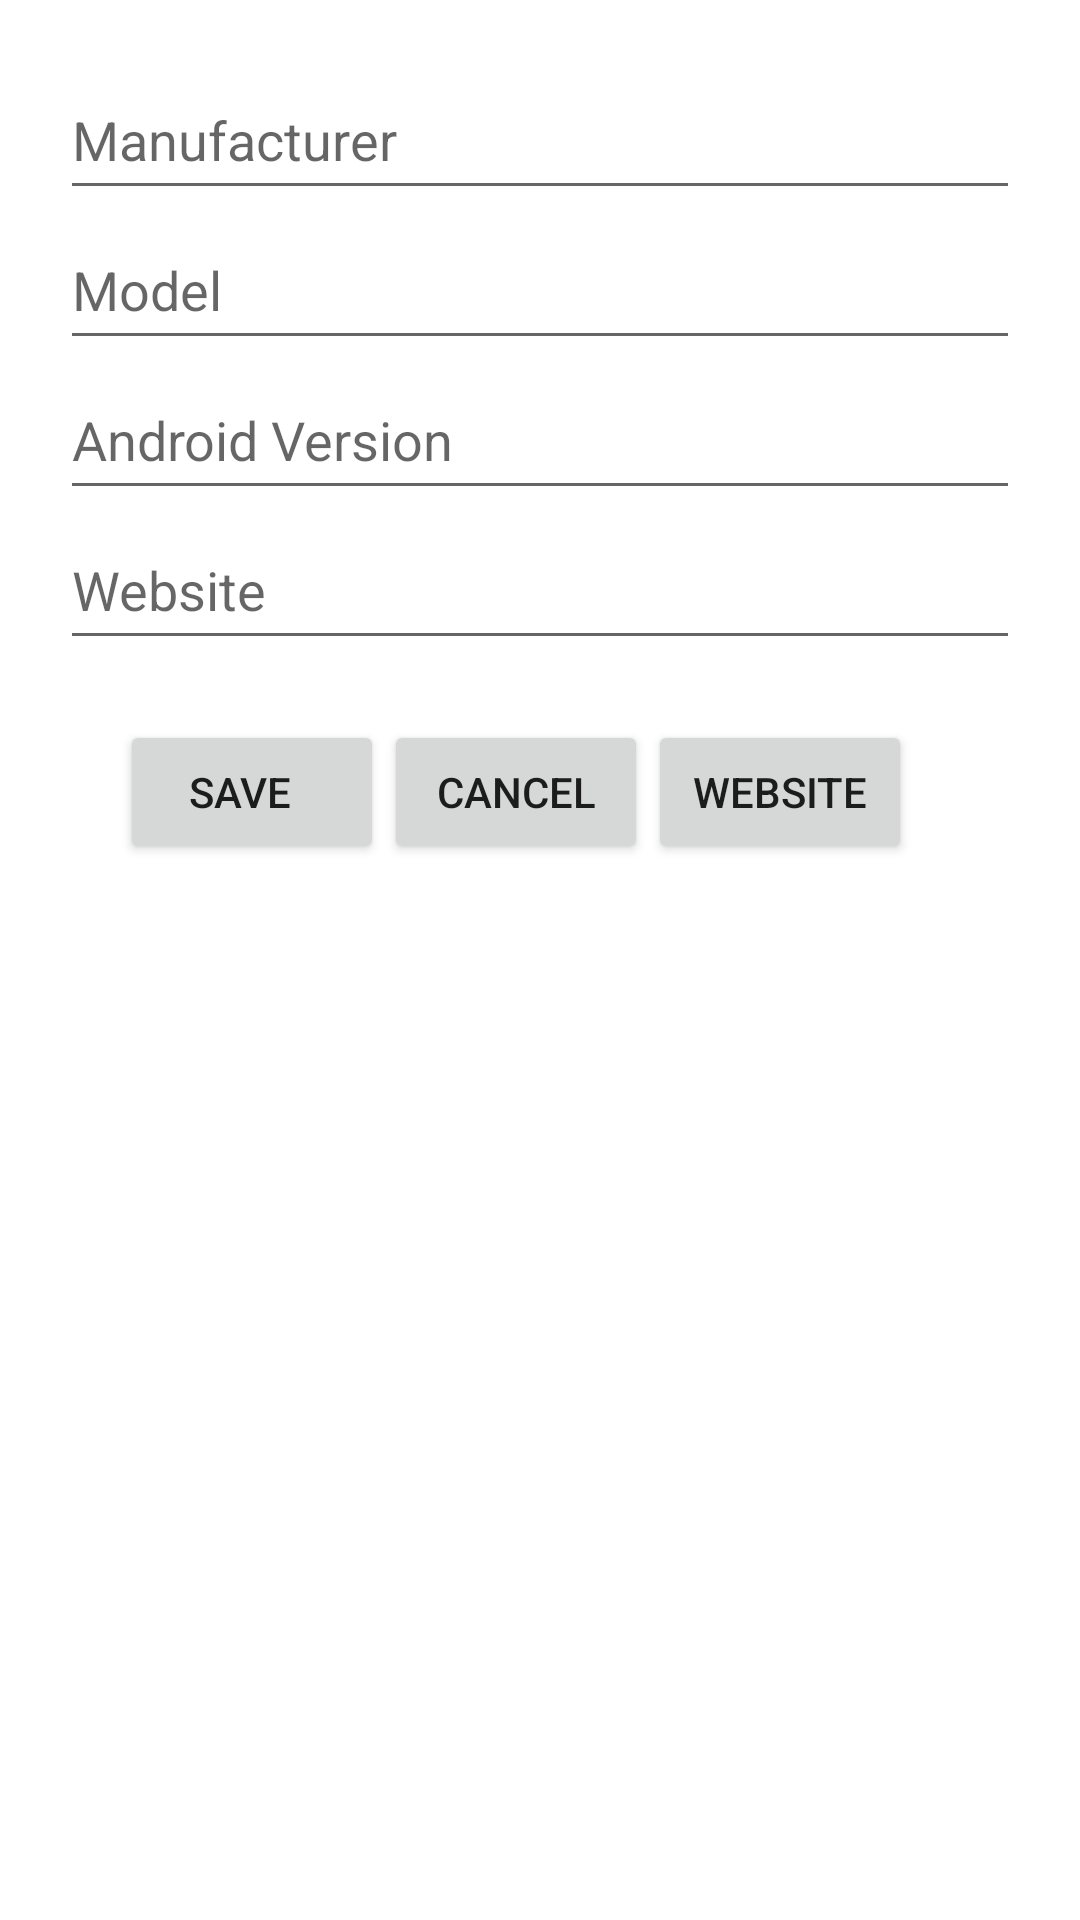

Write the Android layout XML for this screen, with the resource values it uses.
<!-- AndroidManifest.xml: application theme Theme.Aplikacja2 -->
<!-- res/layout/activity_editphone.xml -->
<LinearLayout xmlns:android="http://schemas.android.com/apk/res/android"
    xmlns:tools="http://schemas.android.com/tools"
    android:layout_width="match_parent"
    android:layout_height="match_parent"
    android:orientation="vertical"
    android:padding="20dp"
    tools:context=".EditPhoneActivity">

    <EditText
        android:id="@+id/editTextManufacturer"
        android:layout_width="match_parent"
        android:layout_height="50dp"
        android:hint="Manufacturer"
        android:inputType="text"/>

    <EditText
        android:id="@+id/editTextModel"
        android:layout_width="match_parent"
        android:layout_height="50dp"
        android:hint="Model"
        android:inputType="text"/>

    <EditText
        android:id="@+id/editTextAndroidVersion"
        android:layout_width="match_parent"
        android:layout_height="50dp"
        android:hint="Android Version"
        android:inputType="text"/>

    <EditText
        android:id="@+id/editTextWebsite"
        android:layout_width="match_parent"
        android:layout_height="50dp"
        android:hint="Website"
        android:inputType="text"/>

    <LinearLayout
        android:layout_width="372dp"
        android:layout_height="wrap_content"
        android:orientation="horizontal"
        android:padding="20dp">

        <Button
            android:id="@+id/buttonUpdate"
            android:layout_width="wrap_content"
            android:layout_height="wrap_content"
            android:paddingEnd="20dp"
            android:text="Save" />

        <Button
            android:id="@+id/buttonCancel"
            android:layout_width="wrap_content"
            android:layout_height="wrap_content"
            android:text="Cancel" />

        <Button
            android:id="@+id/buttonWebsite"
            android:layout_width="wrap_content"
            android:layout_height="wrap_content"
            android:text="Website" />
    </LinearLayout>

</LinearLayout>
<!-- resources referenced by this layout -->
<resources>
  <style name="Theme.Aplikacja2" parent="Theme.MaterialComponents.DayNight.DarkActionBar">
          
          <item name="colorPrimary">@color/purple_500</item>
          <item name="colorPrimaryVariant">@color/purple_700</item>
          <item name="colorOnPrimary">@color/white</item>
          
          <item name="colorSecondary">@color/teal_200</item>
          <item name="colorSecondaryVariant">@color/teal_700</item>
          <item name="colorOnSecondary">@color/black</item>
          
          <item name="android:statusBarColor">?attr/colorPrimaryVariant</item>
          
      </style>
  <!-- not gathered from this repository: default colours our renderer supplied (Android Studio template values) -->
  <color name="purple_500">#FF6200EE</color>
  <color name="purple_700">#FF3700B3</color>
  <color name="teal_200">#FF03DAC5</color>
  <color name="teal_700">#FF018786</color>
  <color name="black">#FF000000</color>
  <color name="white">#FFFFFFFF</color>
</resources>
